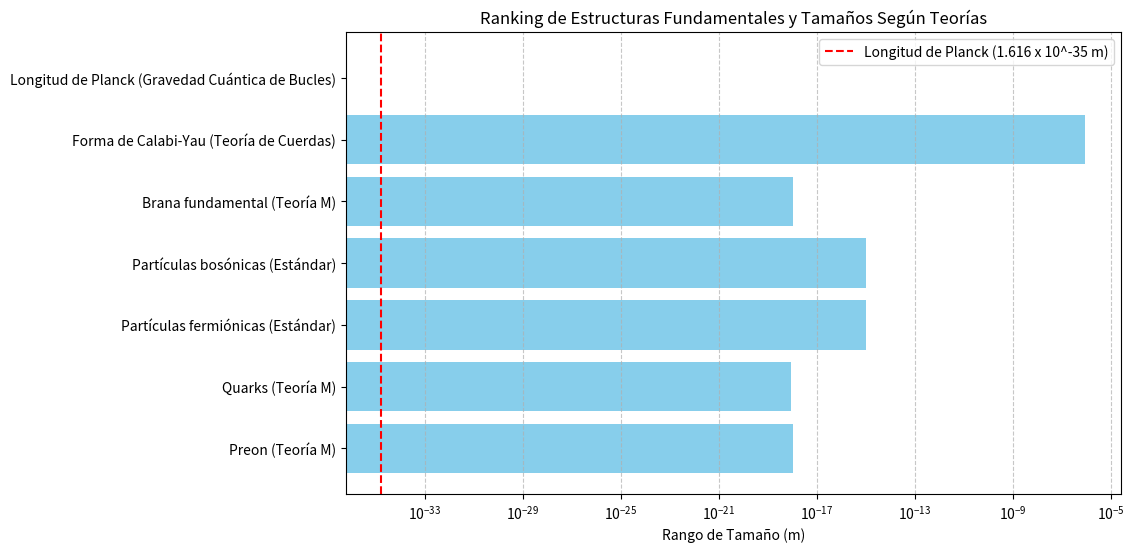

Reproduce this figure in Python.
import matplotlib.pyplot as plt

# Datos de las escalas con valores de diferentes teorías
nombres = [
    "Preon (Teoría M)",             # 10^-33 m a 10^-18 m
    "Quarks (Teoría M)",            # 10^-18 m a 10^-19 m
    "Partículas fermiónicas (Estándar)",  # 10^-15 m a 10^-18 m
    "Partículas bosónicas (Estándar)",     # 10^-15 m a 10^-18 m
    "Brana fundamental (Teoría M)", # 10^-33 m a 10^-18 m
    "Forma de Calabi-Yau (Teoría de Cuerdas)", # 10^-7 m a 10^-6 m
    "Longitud de Planck (Gravedad Cuántica de Bucles)" # 1.616 x 10^-35 m
]

# Rangos de tamaños en metros según las teorías
tamaños = [
    (10**-33, 10**-18),   # Preon (Teoría M)
    (10**-19, 10**-18),   # Quarks (Teoría M)
    (10**-18, 10**-15),   # Partículas fermiónicas (Estándar)
    (10**-18, 10**-15),   # Partículas bosónicas (Estándar)
    (10**-33, 10**-18),   # Brana fundamental (Teoría M)
    (10**-7, 10**-6),     # Forma de Calabi-Yau (Teoría de Cuerdas)
    (1.616e-35, 1.616e-35)# Longitud de Planck (Gravedad Cuántica de Bucles)
]

# Crear el gráfico
plt.figure(figsize=(10, 6))
plt.barh(nombres, [max(size) - min(size) for size in tamaños], color='skyblue')
plt.xscale('log')
plt.xlabel('Rango de Tamaño (m)')
plt.title('Ranking de Estructuras Fundamentales y Tamaños Según Teorías')
plt.axvline(x=1.616e-35, color='red', linestyle='--', label='Longitud de Planck (1.616 x 10^-35 m)')
plt.legend()
plt.grid(axis='x', linestyle='--', alpha=0.7)
plt.savefig('fundamental_structure_sizes_theories.png')